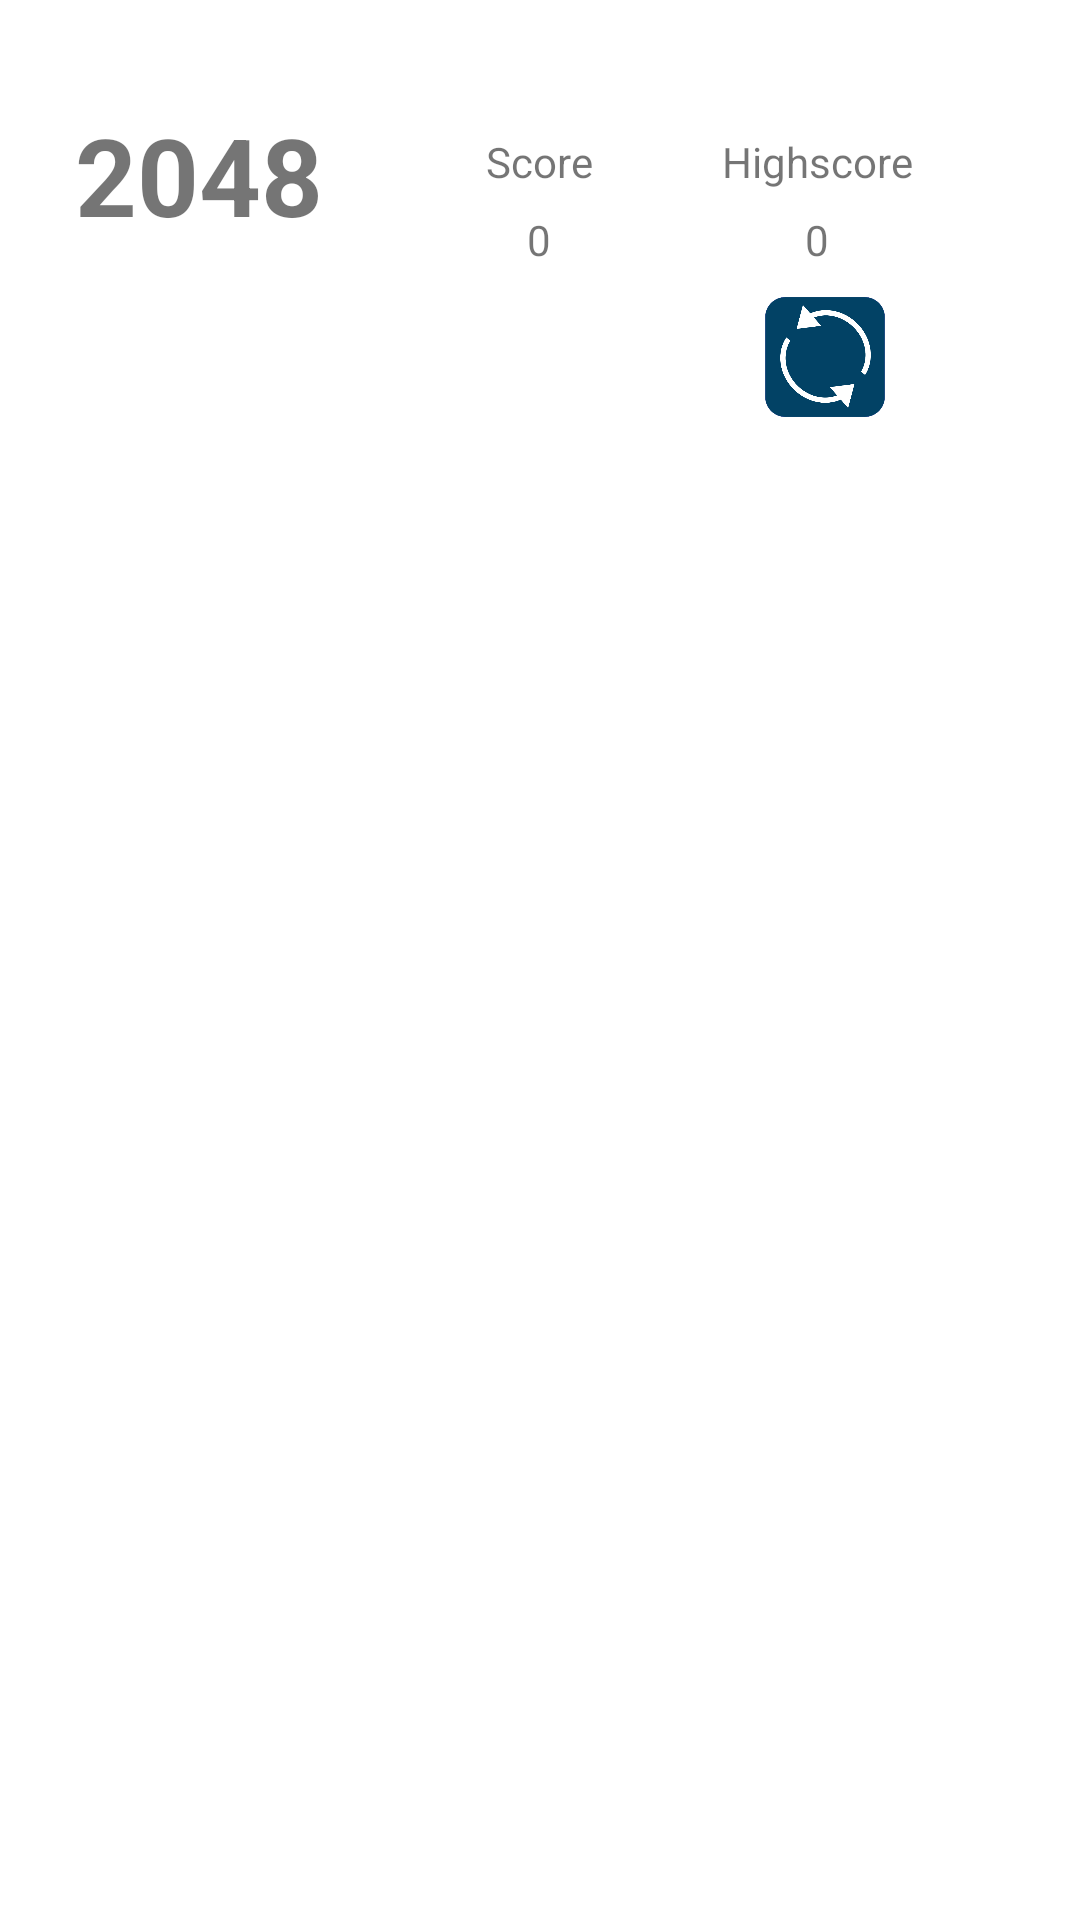

This screen was rendered from an Android layout file. Write that file and the resources it references.
<!-- AndroidManifest.xml: application theme AppTheme -->
<!-- res/layout/activity_game.xml -->
<?xml version="1.0" encoding="utf-8"?>
<androidx.drawerlayout.widget.DrawerLayout
    xmlns:android="http://schemas.android.com/apk/res/android"
    xmlns:app="http://schemas.android.com/apk/res-auto"
    xmlns:tools="http://schemas.android.com/tools"
    android:id="@+id/drawer_layout"
    android:layout_width="match_parent"
    android:layout_height="match_parent"
    android:fitsSystemWindows="true"
    tools:openDrawer="start">

    <androidx.coordinatorlayout.widget.CoordinatorLayout
        android:layout_width="match_parent"
        android:layout_height="match_parent"
        android:fitsSystemWindows="true"
        tools:context=".activities.GameActivity">

        <RelativeLayout
            android:layout_width="match_parent"
            android:layout_height="match_parent"
            android:background="@color/white">

            <LinearLayout
                android:layout_width="match_parent"
                android:layout_height="match_parent"
                android:orientation="vertical">

                <RelativeLayout
                    android:layout_width="match_parent"
                    android:layout_height="139dp">

                    <ImageButton
                        android:id="@+id/restartButton"
                        android:layout_width="40dp"
                        android:layout_height="40dp"
                        android:layout_alignParentBottom="true"
                        android:layout_alignParentEnd="true"
                        android:layout_alignParentStart="false"
                        android:layout_alignParentTop="false"
                        android:layout_marginEnd="65dp"
                        android:adjustViewBounds="true"
                        android:padding="0dp"
                        android:scaleType="fitCenter"
                        app:srcCompat="@drawable/restartbutton" />

                    <ImageButton
                        android:id="@+id/undoButton"
                        android:layout_width="40dp"
                        android:layout_height="40dp"
                        android:layout_alignParentBottom="true"
                        android:layout_centerHorizontal="true"
                        android:adjustViewBounds="true"
                        android:padding="0dp"
                        android:scaleType="fitCenter"
                        android:visibility="invisible"
                        app:srcCompat="@drawable/undobutton" />

                    <RelativeLayout
                        android:layout_width="85dp"
                        android:layout_height="50dp"
                        android:layout_alignParentEnd="true"
                        android:layout_centerVertical="true"
                        android:layout_marginEnd="45dp">

                        <TextView
                            android:layout_width="wrap_content"
                            android:layout_height="wrap_content"
                            android:layout_alignParentTop="true"
                            android:layout_centerHorizontal="true"
                            android:text="@string/Record_Button" />

                        <TextView
                            android:id="@+id/record"
                            android:layout_width="wrap_content"
                            android:layout_height="wrap_content"
                            android:layout_alignParentBottom="true"
                            android:layout_centerHorizontal="true"
                            android:layout_marginBottom="5dp"
                            android:text="0"
                            android:textAlignment="center" />

                    </RelativeLayout>

                    <TextView
                        android:layout_width="wrap_content"
                        android:layout_height="wrap_content"
                        android:layout_alignParentStart="true"
                        android:layout_alignParentTop="true"
                        android:layout_marginStart="25dp"
                        android:layout_marginTop="34dp"
                        android:text="2048"
                        android:textSize="36sp"
                        android:textStyle="bold" />

                    <RelativeLayout
                        android:layout_width="85dp"
                        android:layout_height="50dp"
                        android:layout_centerInParent="true">

                        <TextView
                            android:layout_width="wrap_content"
                            android:layout_height="wrap_content"
                            android:layout_alignParentTop="true"
                            android:layout_centerHorizontal="true"
                            android:text="@string/Points_Button" />

                        <TextView
                            android:id="@+id/points"
                            android:layout_width="wrap_content"
                            android:layout_height="wrap_content"
                            android:layout_alignParentBottom="true"
                            android:layout_centerHorizontal="true"
                            android:layout_marginBottom="5dp"
                            android:text="0"
                            android:textAlignment="center" />

                    </RelativeLayout>

                </RelativeLayout>

                <RelativeLayout
                    android:id="@+id/touch_field"
                    android:layout_width="match_parent"
                    android:layout_height="match_parent">

                    <RelativeLayout
                        android:id="@+id/number_field_background"
                        android:layout_width="match_parent"
                        android:layout_height="match_parent"
                        android:layout_alignParentTop="true"
                        android:layout_centerHorizontal="true"
                        android:layout_margin="10dp">

                    </RelativeLayout>

                    <RelativeLayout
                        android:id="@+id/number_field"
                        android:layout_width="match_parent"
                        android:layout_height="match_parent"
                        android:layout_alignParentTop="true"
                        android:layout_centerHorizontal="true"
                        android:layout_margin="10dp">

                    </RelativeLayout>

                </RelativeLayout>

            </LinearLayout>

        </RelativeLayout>

    </androidx.coordinatorlayout.widget.CoordinatorLayout>

</androidx.drawerlayout.widget.DrawerLayout>
<!-- resources referenced by this layout -->
<resources>
  <color name="white">#ffffff</color>
  <!-- drawable restartbutton: png bitmap (drawable, 10095 bytes) -->
  <!-- drawable undobutton: png bitmap (drawable, 6815 bytes) -->
  <string name="Points_Button">Score</string>
  <string name="Record_Button">Highscore</string>
  <style name="AppTheme" parent="Theme.AppCompat.Light.DarkActionBar">
          
          <item name="colorPrimary">@color/colorPrimary</item>
          <item name="colorPrimaryDark">@color/colorPrimaryDark</item>
          <item name="colorAccent">@color/colorAccent</item>
      </style>
  <color name="colorPrimary">#03A9F4</color>
  <color name="colorPrimaryDark">#03A9F4</color>
  <color name="colorAccent">#03A9F4</color>
</resources>
